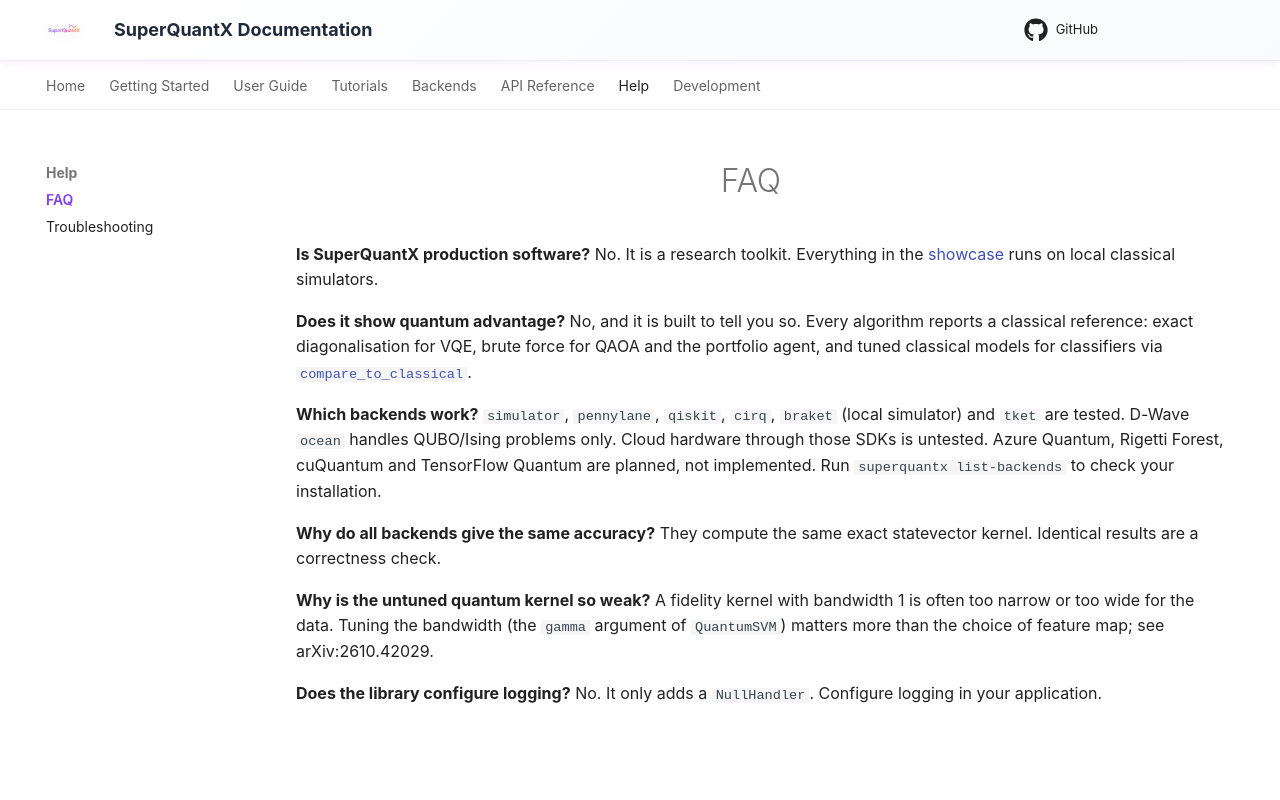

repository: SuperagenticAI/superquantx · page: help/faq/index.html · generator: mkdocs

# FAQ

**Is SuperQuantX production software?**
No. It is a research toolkit. Everything in the [showcase](../showcase.md)
runs on local classical simulators.

**Does it show quantum advantage?**
No, and it is built to tell you so. Every algorithm reports a classical
reference: exact diagonalisation for VQE, brute force for QAOA and the
portfolio agent, and tuned classical models for classifiers via
[`compare_to_classical`](../user-guide/benchmarking.md).

**Which backends work?**
`simulator`, `pennylane`, `qiskit`, `cirq`, `braket` (local simulator) and
`tket` are tested. D-Wave `ocean` handles QUBO/Ising problems only. Cloud
hardware through those SDKs is untested. Azure Quantum, Rigetti Forest,
cuQuantum and TensorFlow Quantum are planned, not implemented. Run
`superquantx list-backends` to check your installation.

**Why do all backends give the same accuracy?**
They compute the same exact statevector kernel. Identical results are a
correctness check.

**Why is the untuned quantum kernel so weak?**
A fidelity kernel with bandwidth 1 is often too narrow or too wide for the
data. Tuning the bandwidth (the `gamma` argument of `QuantumSVM`) matters
more than the choice of feature map; see arXiv:2610.42029.

**Does the library configure logging?**
No. It only adds a `NullHandler`. Configure logging in your application.
